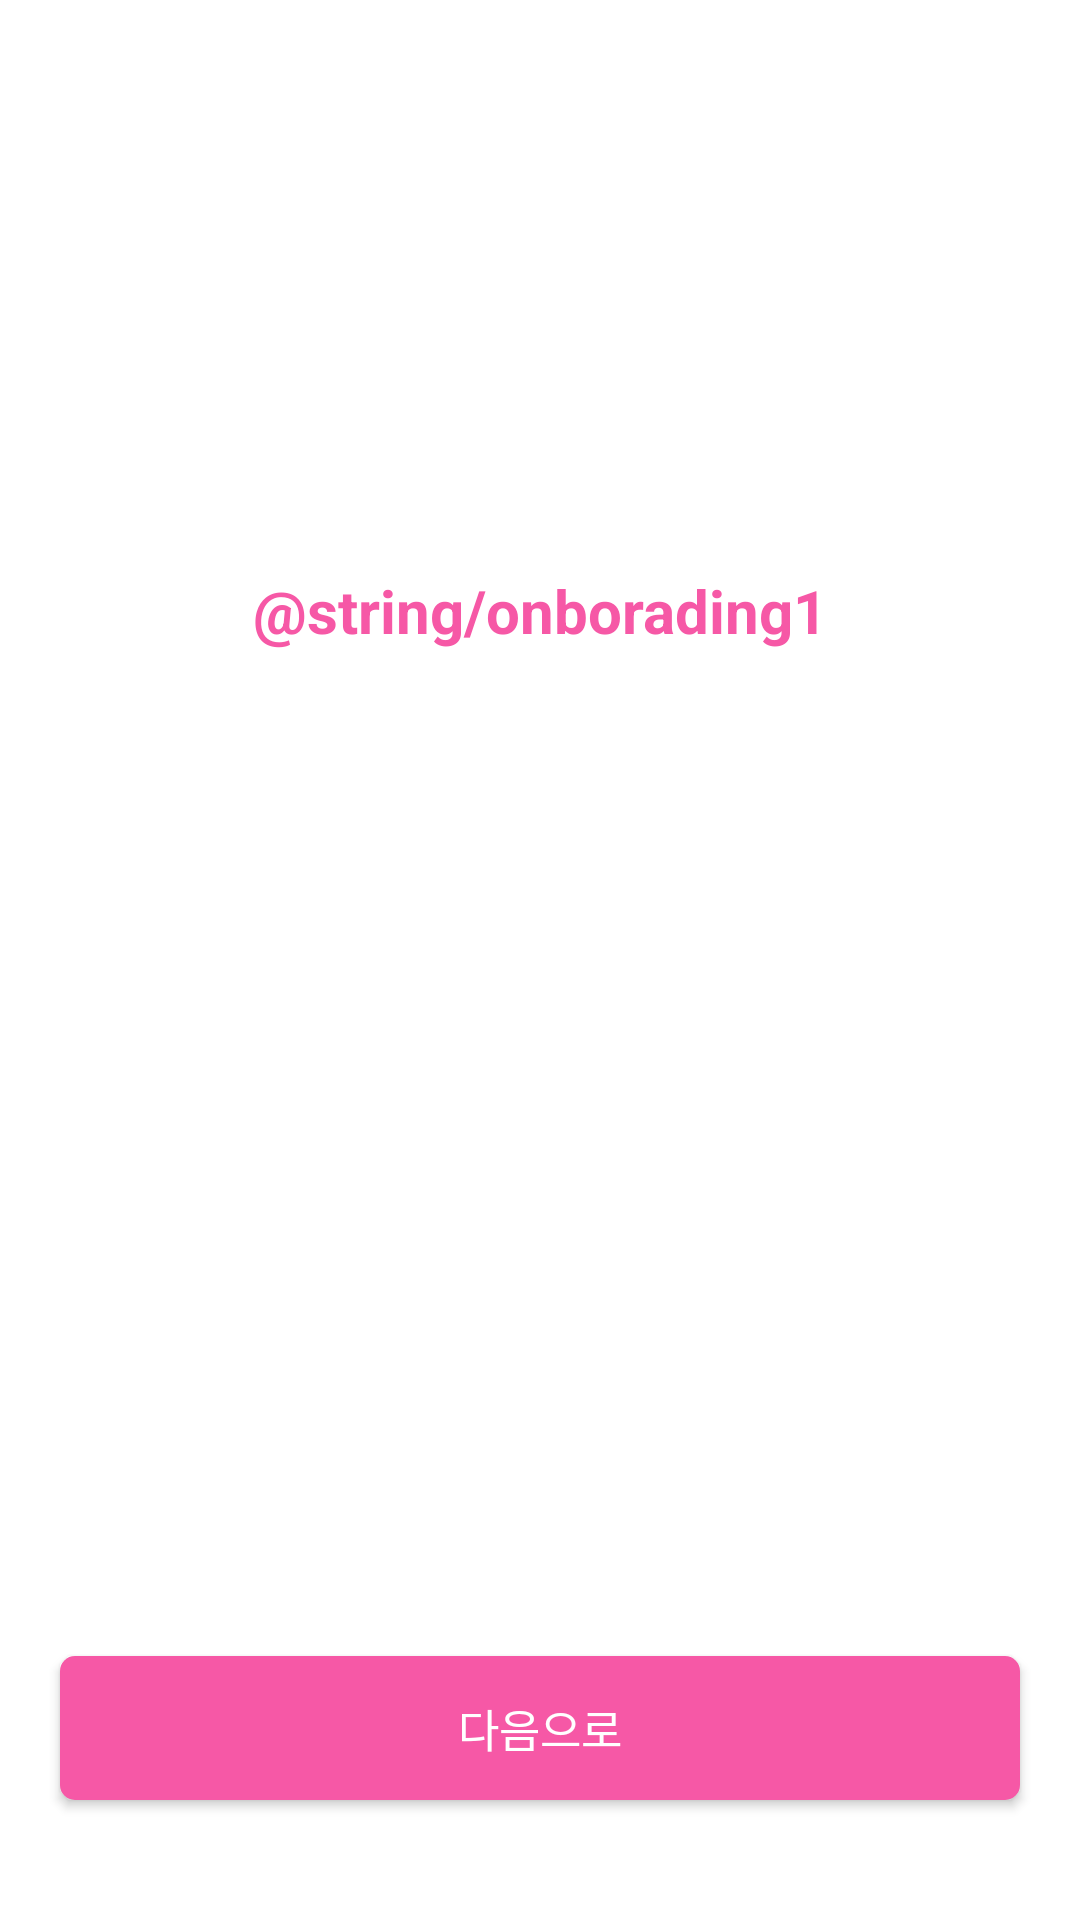

Here is an Android app screen rendered from its layout file. Give the layout XML and the strings, colors and styles it references.
<!-- AndroidManifest.xml: application theme Theme.AndroidSeminar -->
<!-- res/layout/fragment_first_onboarding.xml -->
<?xml version="1.0" encoding="utf-8"?>
<androidx.constraintlayout.widget.ConstraintLayout xmlns:android="http://schemas.android.com/apk/res/android"
    xmlns:tools="http://schemas.android.com/tools"
    android:layout_width="match_parent"
    android:layout_height="match_parent"
    xmlns:app="http://schemas.android.com/apk/res-auto"
    tools:context=".fragments.FirstOnboardingFragment">

    <ImageView
        android:id="@+id/iv_github"
        android:layout_width="wrap_content"
        android:layout_height="wrap_content"
        android:src="@drawable/img_github"
        app:layout_constraintStart_toStartOf="parent"
        app:layout_constraintEnd_toEndOf="parent"
        app:layout_constraintTop_toTopOf="parent"
        android:layout_marginTop="150dp"/>

    <TextView
        android:layout_width="wrap_content"
        android:layout_height="wrap_content"
        android:text="@string/onborading1"
        android:textColor="@color/medium_pink"
        android:textStyle="bold"
        android:textSize="20sp"
        app:layout_constraintStart_toStartOf="parent"
        app:layout_constraintEnd_toEndOf="parent"
        android:gravity="center_horizontal"
        app:layout_constraintTop_toBottomOf="@id/iv_github"
        android:layout_marginTop="40dp"/>


    <androidx.appcompat.widget.AppCompatButton
        android:id="@+id/btn_next"
        android:layout_width="0dp"
        android:layout_height="wrap_content"
        android:layout_marginHorizontal="20dp"
        android:layout_marginTop="173dp"
        android:background="@drawable/pink_button"
        android:text="다음으로"
        android:paddingVertical="12dp"
        android:textColor="#ffffff"
        android:textSize="15sp"
        app:layout_constraintEnd_toEndOf="parent"
        android:layout_marginBottom="40dp"
        app:layout_constraintBottom_toBottomOf="parent"
        app:layout_constraintStart_toStartOf="parent" />


</androidx.constraintlayout.widget.ConstraintLayout>
<!-- resources referenced by this layout -->
<resources>
  <color name="medium_pink">#F658A6</color>
  <!-- drawable pink_button (drawable) -->
  <?xml version="1.0" encoding="utf-8"?>
  <shape xmlns:android="http://schemas.android.com/apk/res/android"
      android:shape="rectangle">
      <corners android:radius="5dp"/>
      <solid android:color="@color/medium_pink"/>
  
  
  </shape>
  <style name="Theme.AndroidSeminar" parent="Theme.MaterialComponents.DayNight.NoActionBar">
          
          <item name="colorPrimary">@color/purple_500</item>
          <item name="colorPrimaryVariant">@color/bubblegum</item>
          <item name="colorOnPrimary">@color/white</item>
          
          <item name="colorSecondary">@color/teal_200</item>
          <item name="colorSecondaryVariant">@color/teal_700</item>
          <item name="colorOnSecondary">@color/black</item>
          
          <item name="android:statusBarColor" tools:targetApi="l">?attr/colorPrimaryVariant</item>
          
      </style>
  <color name="purple_500">#FF6200EE</color>
  <color name="bubblegum">#fa79b0</color>
  <color name="white">#FFFFFFFF</color>
  <color name="teal_200">#FF03DAC5</color>
  <color name="teal_700">#FF018786</color>
  <color name="black">#FF000000</color>
</resources>
